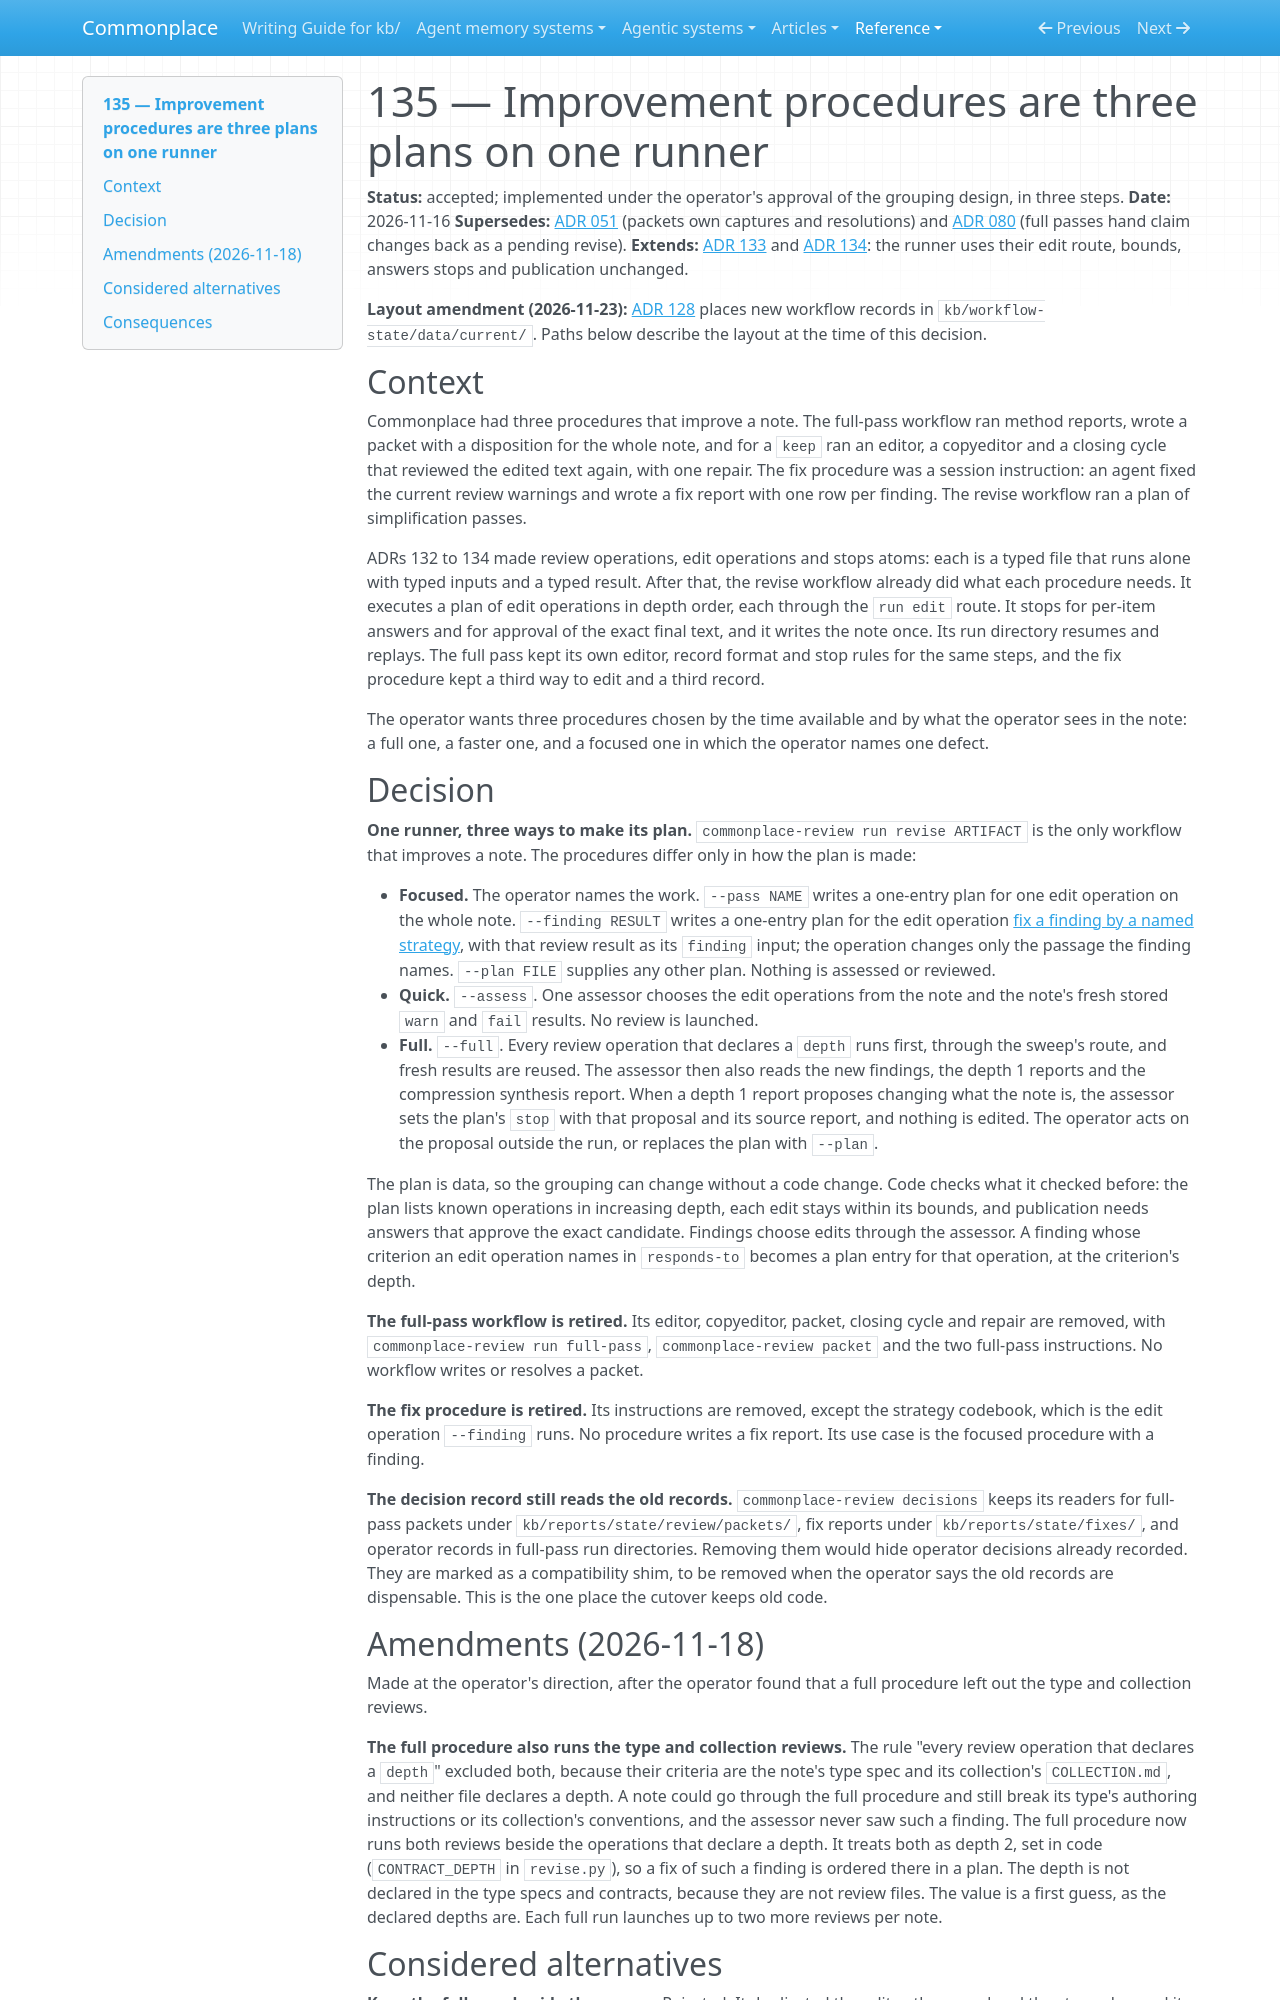

repository: zby/commonplace · page: reference/adr/135-improvement-procedures-are-three-plans-on-one-runner/index.html · generator: mkdocs

---
description: "The focused, quick and full improvement procedures are three ways to make the plan commonplace-review run revise executes; the full-pass workflow and the fix procedure are retired, and the decision record still reads their packets and fix reports"
type: reference/types/adr.md
status: accepted
---

# 135 — Improvement procedures are three plans on one runner

**Status:** accepted; implemented under the operator's approval of the grouping design, in three steps.
**Date:** 2026-11-16
**Supersedes:** [ADR 051](./051-full-pass-packets-own-guarded-captures-and-resolutions.md) (packets own captures and resolutions) and [ADR 080](./080-full-passes-hand-claim-changes-back-as-a-pending-revise.md) (full passes hand claim changes back as a pending revise).
**Extends:** [ADR 133](./133-edit-operations-run-alone-through-one-typed-route.md) and [ADR 134](./134-stops-record-the-operators-answers-in-one-typed-file.md): the runner uses their edit route, bounds, answers stops and publication unchanged.

**Layout amendment (2026-11-23):** [ADR 128](./128-one-ignored-operational-tree-under-kb-reports-state.md) places new workflow records in `kb/workflow-state/data/current/`. Paths below describe the layout at the time of this decision.

## Context

Commonplace had three procedures that improve a note. The full-pass workflow ran method reports, wrote a packet with a disposition for the whole note, and for a `keep` ran an editor, a copyeditor and a closing cycle that reviewed the edited text again, with one repair. The fix procedure was a session instruction: an agent fixed the current review warnings and wrote a fix report with one row per finding. The revise workflow ran a plan of simplification passes.

ADRs 132 to 134 made review operations, edit operations and stops atoms: each is a typed file that runs alone with typed inputs and a typed result. After that, the revise workflow already did what each procedure needs. It executes a plan of edit operations in depth order, each through the `run edit` route. It stops for per-item answers and for approval of the exact final text, and it writes the note once. Its run directory resumes and replays. The full pass kept its own editor, record format and stop rules for the same steps, and the fix procedure kept a third way to edit and a third record.

The operator wants three procedures chosen by the time available and by what the operator sees in the note: a full one, a faster one, and a focused one in which the operator names one defect.

## Decision

**One runner, three ways to make its plan.** `commonplace-review run revise ARTIFACT` is the only workflow that improves a note. The procedures differ only in how the plan is made:

- **Focused.** The operator names the work. `--pass NAME` writes a one-entry plan for one edit operation on the whole note. `--finding RESULT` writes a one-entry plan for the edit operation [fix a finding by a named strategy](../../instructions/fix-warnings/fix-strategy-taxonomy.md), with that review result as its `finding` input; the operation changes only the passage the finding names. `--plan FILE` supplies any other plan. Nothing is assessed or reviewed.
- **Quick.** `--assess`. One assessor chooses the edit operations from the note and the note's fresh stored `warn` and `fail` results. No review is launched.
- **Full.** `--full`. Every review operation that declares a `depth` runs first, through the sweep's route, and fresh results are reused. The assessor then also reads the new findings, the depth 1 reports and the compression synthesis report. When a depth 1 report proposes changing what the note is, the assessor sets the plan's `stop` with that proposal and its source report, and nothing is edited. The operator acts on the proposal outside the run, or replaces the plan with `--plan`.

The plan is data, so the grouping can change without a code change. Code checks what it checked before: the plan lists known operations in increasing depth, each edit stays within its bounds, and publication needs answers that approve the exact candidate. Findings choose edits through the assessor. A finding whose criterion an edit operation names in `responds-to` becomes a plan entry for that operation, at the criterion's depth.

**The full-pass workflow is retired.** Its editor, copyeditor, packet, closing cycle and repair are removed, with `commonplace-review run full-pass`, `commonplace-review packet` and the two full-pass instructions. No workflow writes or resolves a packet.

**The fix procedure is retired.** Its instructions are removed, except the strategy codebook, which is the edit operation `--finding` runs. No procedure writes a fix report. Its use case is the focused procedure with a finding.

**The decision record still reads the old records.** `commonplace-review decisions` keeps its readers for full-pass packets under `kb/reports/state/review/packets/`, fix reports under `kb/reports/state/fixes/`, and operator records in full-pass run directories. Removing them would hide operator decisions already recorded. They are marked as a compatibility shim, to be removed when the operator says the old records are dispensable. This is the one place the cutover keeps old code.
